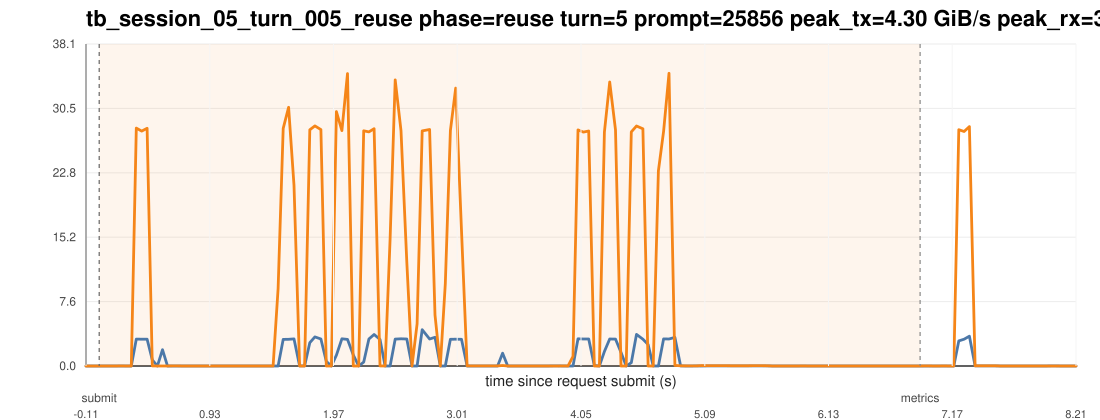

The data file committed next to this chart (first rows):
ts_unix_ms, t_since_submit_s, inside_request_window, pcie_tx_GiB_s, pcie_rx_GiB_s, pcie_total_GiB_s, pcie_tx_cum_GiB, pcie_rx_cum_GiB, pcie_total_cum_GiB, gpu_mem_used_GiB, util_gpu_pct, cpu_util_pct
1775016733345, -0.111, 0, 0.000233, 0.000278, 0.000511, 63.77, 148.5, 212.3, 68.91, 0.000000, 0.3
1775016733387, -0.069, 0, 0.000278, 0.000278, 0.000557, 63.77, 148.5, 212.3, 68.91, 0.000000, 0.4
1775016733429, -0.027, 0, 0.000278, 0.000233, 0.000511, 63.77, 148.5, 212.3, 68.91, 0.000000, 0.7
1775016733471, 0.015, 1, 0.000651, 0.000233, 0.000884, 63.77, 148.5, 212.3, 68.91, 0.000000, 0.8
1775016733513, 0.057, 1, 0.000278, 0.000233, 0.000511, 63.77, 148.5, 212.3, 68.91, 0.000000, 0.7
1775016733555, 0.099, 1, 0.000278, 0.000325, 0.000604, 63.77, 148.5, 212.3, 68.91, 0.000000, 0.7
1775016733597, 0.141, 1, 0.000278, 0.000233, 0.000511, 63.77, 148.5, 212.3, 68.91, 0.000000, 0.6
1775016733639, 0.183, 1, 0.000233, 0.01183, 0.01206, 63.77, 148.5, 212.3, 68.91, 0.000000, 0.3
1775016733683, 0.227, 1, 0.000325, 0.000278, 0.000604, 63.77, 148.5, 212.3, 68.91, 0.000000, 0.4
1775016733726, 0.27, 1, 0.000278, 0.000233, 0.000511, 63.77, 148.5, 212.3, 68.91, 0.000000, 0.7
1775016733768, 0.312, 1, 3.185, 28.12, 31.31, 63.91, 149.8, 213.7, 68.91, 0.000000, 0.8
1775016733813, 0.357, 1, 3.167, 27.77, 30.94, 64.05, 151, 215.1, 68.91, 0.000000, 0.6
1775016733858, 0.402, 1, 3.171, 28.1, 31.27, 64.19, 152.3, 216.5, 68.91, 15, 0.6
1775016733902, 0.446, 1, 0.7188, 0.01644, 0.7353, 64.22, 152.3, 216.5, 68.91, 15, 0.6
1775016733945, 0.489, 1, 0.005261, 0.000325, 0.005587, 64.22, 152.3, 216.5, 68.91, 15, 0.6
1775016733988, 0.532, 1, 1.932, 0.000278, 1.932, 64.31, 152.3, 216.6, 68.91, 15, 0.2
1775016734030, 0.574, 1, 0.000278, 0.000278, 0.000557, 64.31, 152.3, 216.6, 68.91, 15, 0.1
1775016734072, 0.616, 1, 0.000698, 0.007683, 0.008381, 64.31, 152.3, 216.6, 68.91, 82, 0.1
1775016734114, 0.658, 1, 0.001908, 0.01145, 0.01336, 64.31, 152.3, 216.6, 68.91, 82, 0.1
1775016734156, 0.7, 1, 0.000278, 0.000325, 0.000604, 64.31, 152.3, 216.6, 68.91, 82, 0.1
1775016734198, 0.742, 1, 0.000278, 0.000233, 0.000511, 64.31, 152.3, 216.6, 68.91, 82, 0.1
1775016734241, 0.785, 1, 0.000278, 0.000465, 0.000744, 64.31, 152.3, 216.6, 68.91, 82, 0.1
1775016734283, 0.827, 1, 0.000278, 0.000278, 0.000557, 64.31, 152.3, 216.6, 68.91, 0.000000, 0.1
1775016734326, 0.87, 1, 0.000278, 0.000233, 0.000511, 64.31, 152.3, 216.6, 68.91, 0.000000, 0.1
1775016734369, 0.913, 1, 0.000651, 0.000233, 0.000884, 64.31, 152.3, 216.6, 68.91, 0.000000, 0.1
1775016734411, 0.955, 1, 0.000278, 0.000278, 0.000557, 64.31, 152.3, 216.6, 68.91, 0.000000, 0.1
1775016734453, 0.997, 1, 0.000278, 0.000278, 0.000557, 64.31, 152.3, 216.6, 68.91, 0.000000, 0.000000
1775016734495, 1.039, 1, 0.000278, 0.000233, 0.000511, 64.31, 152.3, 216.6, 68.91, 0.000000, 0.1
1775016734537, 1.081, 1, 0.000278, 0.000278, 0.000557, 64.31, 152.3, 216.6, 68.91, 0.000000, 0.2
1775016734579, 1.123, 1, 0.000651, 0.000233, 0.000884, 64.31, 152.3, 216.6, 68.91, 0.000000, 0.1
1775016734621, 1.165, 1, 0.000278, 0.000233, 0.000511, 64.31, 152.3, 216.6, 68.91, 0.000000, 0.3
1775016734663, 1.207, 1, 0.000931, 0.000278, 0.001209, 64.31, 152.3, 216.6, 68.91, 0.000000, 0.3
1775016734706, 1.25, 1, 0.000278, 0.000233, 0.000511, 64.31, 152.3, 216.6, 68.91, 0.000000, 0.4
1775016734748, 1.292, 1, 0.000278, 0.000325, 0.000604, 64.31, 152.3, 216.6, 68.91, 0.000000, 0.2
1775016734790, 1.334, 1, 0.000233, 0.000233, 0.000465, 64.31, 152.3, 216.6, 68.91, 0.000000, 0.1
1775016734832, 1.376, 1, 0.000278, 0.000233, 0.000511, 64.31, 152.3, 216.6, 68.91, 0.000000, 0.1
1775016734875, 1.419, 1, 0.002514, 0.000233, 0.002747, 64.31, 152.3, 216.6, 68.91, 0.000000, 0.2
1775016734917, 1.461, 1, 0.000278, 0.000233, 0.000511, 64.31, 152.3, 216.6, 68.91, 0.000000, 0.000000
1775016734959, 1.503, 1, 0.000278, 9.142, 9.142, 64.31, 152.7, 217, 68.91, 0.000000, 0.1
1775016735002, 1.546, 1, 3.149, 28.08, 31.23, 64.45, 153.9, 218.4, 68.91, 0.000000, 0.3
1775016735047, 1.591, 1, 3.159, 30.58, 33.74, 64.59, 155.4, 220, 68.91, 0.000000, 0.3
1775016735093, 1.637, 1, 3.202, 21.35, 24.55, 64.74, 156.4, 221.1, 68.91, 5, 0.3
1775016735140, 1.684, 1, 0.008754, 0.001908, 0.01066, 64.74, 156.4, 221.1, 68.91, 5, 0.000000
1775016735182, 1.726, 1, 0.01411, 0.000233, 0.01434, 64.74, 156.4, 221.1, 68.91, 5, 0.2
1775016735225, 1.769, 1, 2.749, 27.93, 30.67, 64.86, 157.6, 222.4, 68.91, 5, 0.4
1775016735268, 1.812, 1, 3.444, 28.38, 31.83, 65.04, 159, 224.1, 68.91, 65, 0.3
1775016735319, 1.863, 1, 3.186, 27.95, 31.13, 65.18, 160.3, 225.4, 68.91, 65, 0.3
1775016735364, 1.908, 1, 0.5404, 0.000278, 0.5407, 65.2, 160.3, 225.5, 68.91, 65, 0.1
1775016735407, 1.951, 1, 0.000278, 0.000233, 0.000511, 65.21, 160.3, 225.5, 68.91, 65, 0.1
1775016735449, 1.993, 1, 1.272, 30.07, 31.34, 65.26, 161.6, 226.9, 68.91, 70, 0.2
1775016735495, 2.039, 1, 3.21, 27.83, 31.04, 65.41, 162.9, 228.4, 68.91, 70, 0.3
1775016735542, 2.086, 1, 3.149, 34.57, 37.72, 65.57, 164.7, 230.2, 68.91, 70, 0.3
1775016735591, 2.135, 1, 1.295, 0.000278, 1.296, 65.63, 164.7, 230.3, 68.91, 70, 0.1
1775016735636, 2.18, 1, 0.000278, 0.000233, 0.000511, 65.63, 164.7, 230.3, 68.91, 70, 0.1
1775016735678, 2.222, 1, 0.4664, 27.81, 28.27, 65.65, 165.9, 231.5, 68.91, 70, 0.2
1775016735722, 2.266, 1, 3.193, 27.68, 30.87, 65.79, 167.1, 232.9, 68.91, 70, 0.3
1775016735766, 2.31, 1, 3.726, 28.05, 31.78, 65.97, 168.5, 234.5, 68.91, 70, 0.4
1775016735815, 2.359, 1, 3.148, 0.01057, 3.159, 66.11, 168.5, 234.6, 68.91, 70, 0.2
1775016735858, 2.402, 1, 0.000278, 0.000325, 0.000604, 66.11, 168.5, 234.6, 68.91, 56, 0.000000
1775016735900, 2.444, 1, 0.000278, 15.01, 15.01, 66.11, 169.1, 235.2, 68.91, 56, 0.1
... 133 more rows
